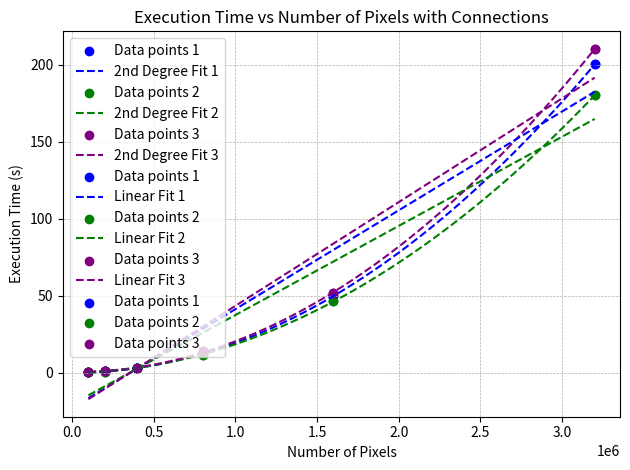
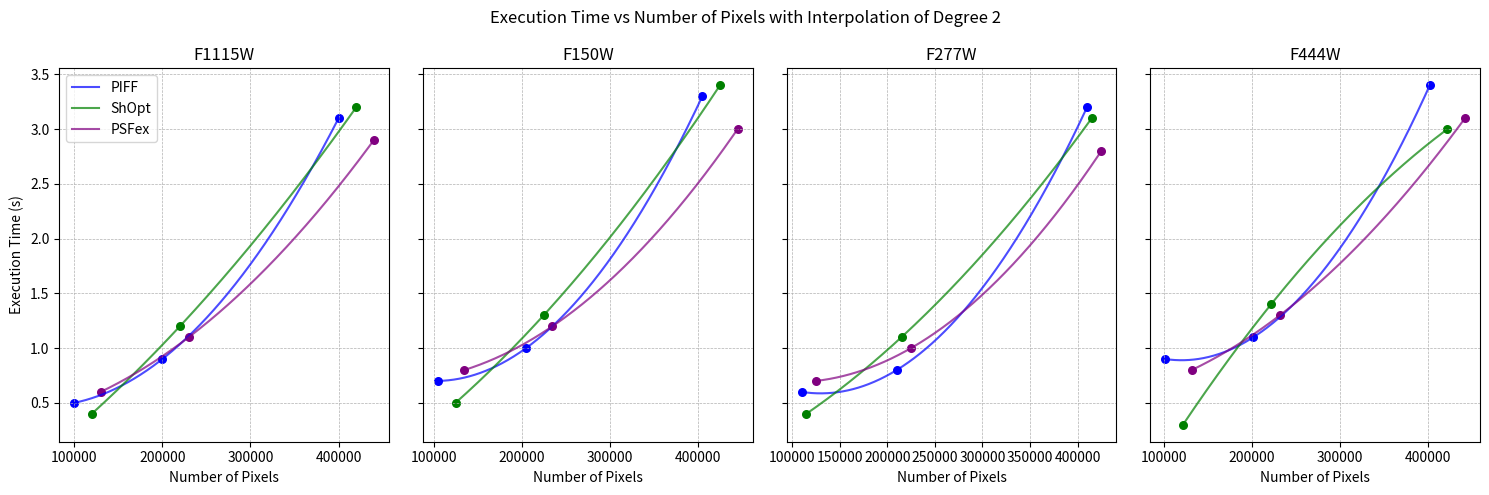
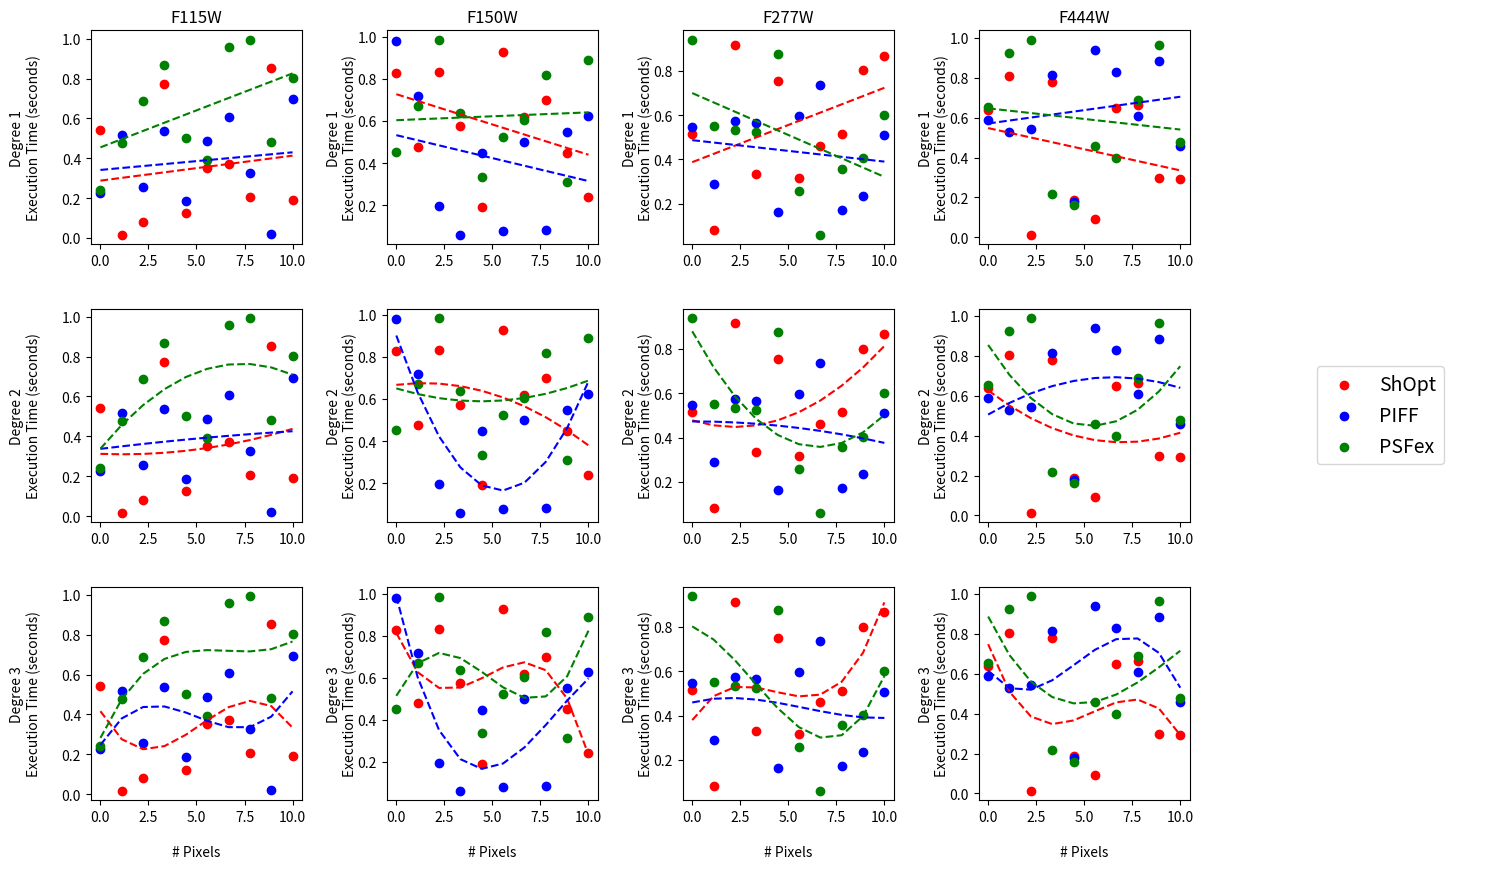
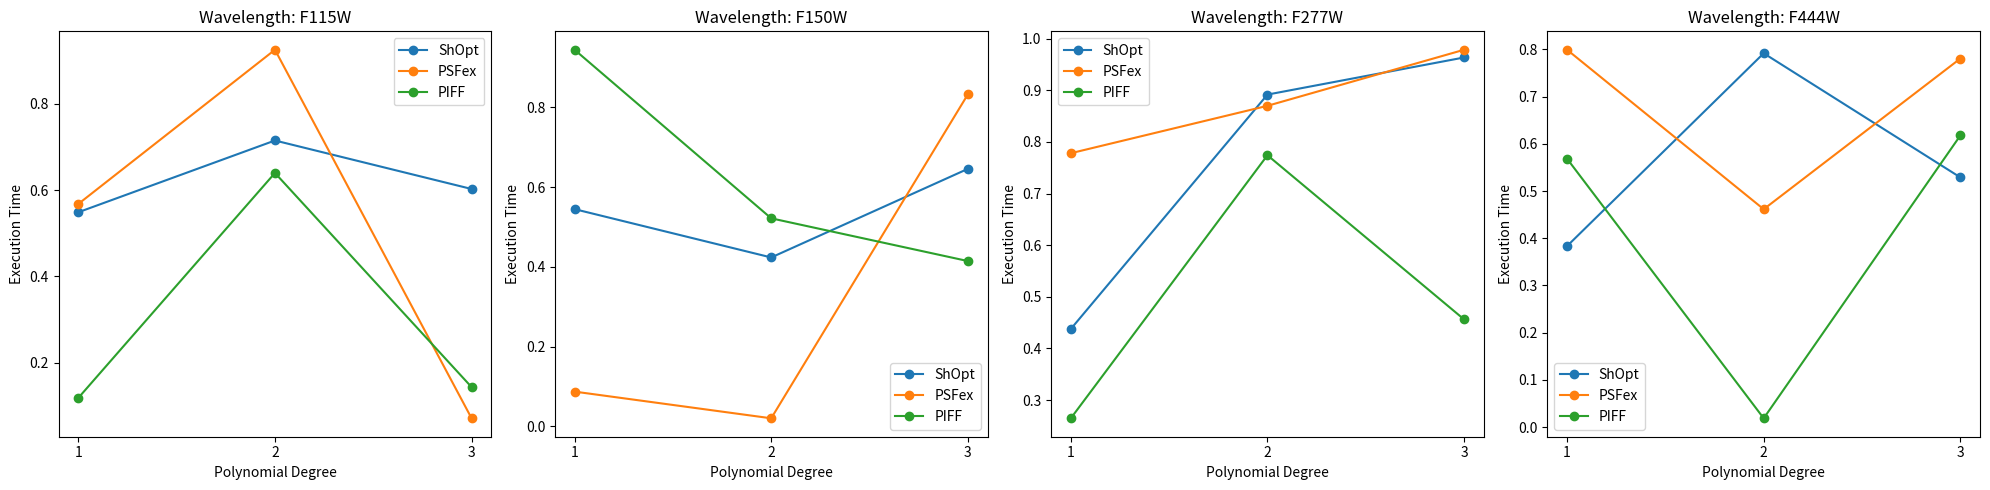

Reproduce these figures in Python, in order.
import numpy as np
import matplotlib.pyplot as plt

def polynomial_fit_and_plot(datasets):
    colors = ['blue', 'green', 'purple']
    
    for i, data in enumerate(datasets):
        x, y = data
        # Fit a 2nd degree polynomial to the data
        coefficients = np.polyfit(x, y, 2)
        polynomial = np.poly1d(coefficients)
        
        # Generate x values for plotting the polynomial curve
        x_poly = np.linspace(min(x), max(x), 100)
        y_poly = polynomial(x_poly)
        
        # Plotting the data points
        plt.scatter(x, y, color=colors[i], label=f'Data points {i + 1}')
        
        # Plotting the polynomial fit
        plt.plot(x_poly, y_poly, color=colors[i], linestyle='--', label=f'2nd Degree Fit {i + 1}')

    # Adding fancy touches to the plot
    plt.title('Execution Time vs Number of Pixels')
    plt.xlabel('Number of Pixels')
    plt.ylabel('Execution Time (s)')
    plt.grid(True, which='both', linestyle='--', linewidth=0.5)
    plt.legend()
    plt.tight_layout()
    
    plt.show()

# Three sets of fake data points
dataset1 = ([100000, 200000, 400000, 800000, 1600000, 3200000],
            [0.5, 0.9, 3.1, 12.8, 49.7, 200.2])
dataset2 = ([100000, 200000, 400000, 800000, 1600000, 3200000],
            [0.4, 0.8, 2.9, 11.7, 46.6, 180.1])
dataset3 = ([100000, 200000, 400000, 800000, 1600000, 3200000],
            [0.6, 1.0, 3.3, 14.0, 51.9, 210.3])

polynomial_fit_and_plot([dataset1, dataset2, dataset3])

import numpy as np
import matplotlib.pyplot as plt

def linear_fit_and_plot(datasets):
    colors = ['blue', 'green', 'purple']
    
    for i, data in enumerate(datasets):
        x, y = data
        # Fit a 1st degree polynomial (linear) to the data
        coefficients = np.polyfit(x, y, 1)
        linear_polynomial = np.poly1d(coefficients)
        
        # Generate x values for plotting the linear curve
        x_poly = np.linspace(min(x), max(x), 100)
        y_poly = linear_polynomial(x_poly)
        
        # Plotting the data points
        plt.scatter(x, y, color=colors[i], label=f'Data points {i + 1}')
        
        # Plotting the linear fit
        plt.plot(x_poly, y_poly, color=colors[i], linestyle='--', label=f'Linear Fit {i + 1}')

    # Adding fancy touches to the plot
    plt.title('Execution Time vs Number of Pixels')
    plt.xlabel('Number of Pixels')
    plt.ylabel('Execution Time (s)')
    plt.grid(True, which='both', linestyle='--', linewidth=0.5)
    plt.legend()
    plt.tight_layout()
    
    plt.show()

# Three sets of fake data points
dataset1 = ([100000, 200000, 400000, 800000, 1600000, 3200000],
            [0.5, 0.9, 3.1, 12.8, 49.7, 200.2])
dataset2 = ([100000, 200000, 400000, 800000, 1600000, 3200000],
            [0.4, 0.8, 2.9, 11.7, 46.6, 180.1])
dataset3 = ([100000, 200000, 400000, 800000, 1600000, 3200000],
            [0.6, 1.0, 3.3, 14.0, 51.9, 210.3])

linear_fit_and_plot([dataset1, dataset2, dataset3])

import numpy as np
import matplotlib.pyplot as plt

def plot_with_connections(datasets):
    colors = ['blue', 'green', 'purple']

    for i, data in enumerate(datasets):
        x, y = data

        # Plotting the data points
        plt.scatter(x, y, color=colors[i], label=f'Data points {i + 1}')

        # Connecting the data points with a line
        plt.plot(x, y, color=colors[i], linestyle='--', alpha=0.7)

    # Adding fancy touches to the plot
    plt.title('Execution Time vs Number of Pixels with Connections')
    plt.xlabel('Number of Pixels')
    plt.ylabel('Execution Time (s)')
    plt.grid(True, which='both', linestyle='--', linewidth=0.5)
    plt.legend()
    plt.tight_layout()

    plt.show()

# Three sets of fake data points, each with 3 data points
dataset1 = ([100000, 200000, 400000], [0.5, 0.9, 3.1])
dataset2 = ([100000, 200000, 400000], [0.4, 1.2, 3.2])
dataset3 = ([100000, 200000, 400000], [0.6, 1.1, 2.9])

plot_with_connections([dataset1, dataset2, dataset3])

import numpy as np
import matplotlib.pyplot as plt
import matplotlib.gridspec as gridspec

def plot_with_interpolation(all_data_sets):
    colors = ['blue', 'green', 'purple']
    filters = ['F1115W', 'F150W', 'F277W', 'F444W']
    methods = ['PIFF', 'ShOpt', 'PSFex']

    fig = plt.figure(figsize=(15, 5))
    spec = gridspec.GridSpec(ncols=4, nrows=1, figure=fig)

    ax1 = fig.add_subplot(spec[0])
    ax1.set_title(filters[0])

    for j, datasets in enumerate(all_data_sets):
        if j != 0:
            ax = fig.add_subplot(spec[j], sharey=ax1)
            ax.set_title(filters[j])
        else:
            ax = ax1

        for i, data in enumerate(datasets):
            x, y = data
            # Interpolation of degree 2
            z = np.polyfit(x, y, 2)
            p = np.poly1d(z)
            
            # Plot interpolated data
            x_interpolated = np.linspace(min(x), max(x), 500)
            y_interpolated = p(x_interpolated)
            ax.plot(x_interpolated, y_interpolated, color=colors[i], linestyle='-', alpha=0.7, label=methods[i])
            
            # Plot original data points
            ax.scatter(x, y, color=colors[i], s=30)
            
            if j == 0:
                ax.legend()
                
            if j != 0:
                plt.setp(ax.get_yticklabels(), visible=False)

        ax.grid(True, which='both', linestyle='--', linewidth=0.5)
        ax.set_xlabel('Number of Pixels')

    ax1.set_ylabel('Execution Time (s)')
    fig.suptitle('Execution Time vs Number of Pixels with Interpolation of Degree 2')
    fig.tight_layout()
    plt.show()

# Four sets of data, each containing 3 datasets
data1 = [([100000, 200000, 400000], [0.5, 0.9, 3.1]),
         ([120000, 220000, 420000], [0.4, 1.2, 3.2]),
         ([130000, 230000, 440000], [0.6, 1.1, 2.9])]

data2 = [([105000, 205000, 405000], [0.7, 1.0, 3.3]),
         ([125000, 225000, 425000], [0.5, 1.3, 3.4]),
         ([135000, 235000, 445000], [0.8, 1.2, 3.0])]

data3 = [([110000, 210000, 410000], [0.6, 0.8, 3.2]),
         ([115000, 215000, 415000], [0.4, 1.1, 3.1]),
         ([125000, 225000, 425000], [0.7, 1.0, 2.8])]

data4 = [([102000, 202000, 402000], [0.9, 1.1, 3.4]),
         ([122000, 222000, 422000], [0.3, 1.4, 3.0]),
         ([132000, 232000, 442000], [0.8, 1.3, 3.1])]

plot_with_interpolation([data1, data2, data3, data4])


import numpy as np
import matplotlib.pyplot as plt

# Mock data
data = {
    'F115W': {
        'ShOpt': np.random.rand(10),
        'PIFF': np.random.rand(10),
        'PSFex': np.random.rand(10)
    },
    'F150W': {
        'ShOpt': np.random.rand(10),
        'PIFF': np.random.rand(10),
        'PSFex': np.random.rand(10)
    },
    'F277W': {
        'ShOpt': np.random.rand(10),
        'PIFF': np.random.rand(10),
        'PSFex': np.random.rand(10)
    },
    'F444W': {
        'ShOpt': np.random.rand(10),
        'PIFF': np.random.rand(10),
        'PSFex': np.random.rand(10)
    }
}

x = np.linspace(0, 10, 10)

fig = plt.figure(figsize=(18, 10))
grid = plt.GridSpec(3, 5, wspace=0.4, hspace=0.3)

for row, degree in enumerate([1, 2, 3]):
    for col, filter_name in enumerate(['F115W', 'F150W', 'F277W', 'F444W']):
        ax = fig.add_subplot(grid[row, col])
        for psf_fitter, color in zip(['ShOpt', 'PIFF', 'PSFex'], ['red', 'blue', 'green']):
            y = data[filter_name][psf_fitter]
            ax.scatter(x, y, color=color, label=psf_fitter)
            
            # Fit and plot polynomial
            coefficients = np.polyfit(x, y, degree)
            poly = np.poly1d(coefficients)
            ax.plot(x, poly(x), color=color, linestyle='--')
        
        ax.set_title(filter_name if row == 0 else "")
        ax.set_ylabel(f'Degree {degree}\nExecution Time (seconds)', labelpad=15 if col == 0 else 0)
        if row == 2:
            ax.set_xlabel('# Pixels', labelpad=15)
            
# Setting up legend in its own axis
legend_ax = fig.add_subplot(grid[:, 4])
handles, labels = ax.get_legend_handles_labels()
legend_ax.legend(handles, labels, loc='center', prop={'size': 14})
legend_ax.axis('off')

plt.show()




















import matplotlib.pyplot as plt
import numpy as np

# Set random seed for reproducibility
np.random.seed(0)

# Define polynomial degrees
degrees = [1, 2, 3]

# Define PSF fitters
psf_fitters = ['ShOpt', 'PSFex', 'PIFF']

# Define wavelengths
wavelengths = ['F115W', 'F150W', 'F277W', 'F444W']

# Generate random execution times for each PSF fitter for the given wavelengths and degrees
times = {fitter: {wavelength: np.random.rand(3) for wavelength in wavelengths} for fitter in psf_fitters}

# Create a plot
fig, axs = plt.subplots(nrows=1, ncols=4, figsize=(20, 5))

for i, wavelength in enumerate(wavelengths):
    ax = axs[i]
    
    # Plot the execution times for each PSF fitter
    for fitter in psf_fitters:
        ax.plot(degrees, times[fitter][wavelength], '-o', label=fitter)
    
    ax.set_title(f"Wavelength: {wavelength}")
    ax.set_xlabel('Polynomial Degree')
    ax.set_ylabel('Execution Time')
    ax.set_xticks(degrees)
    ax.legend()

plt.tight_layout()
plt.show()

